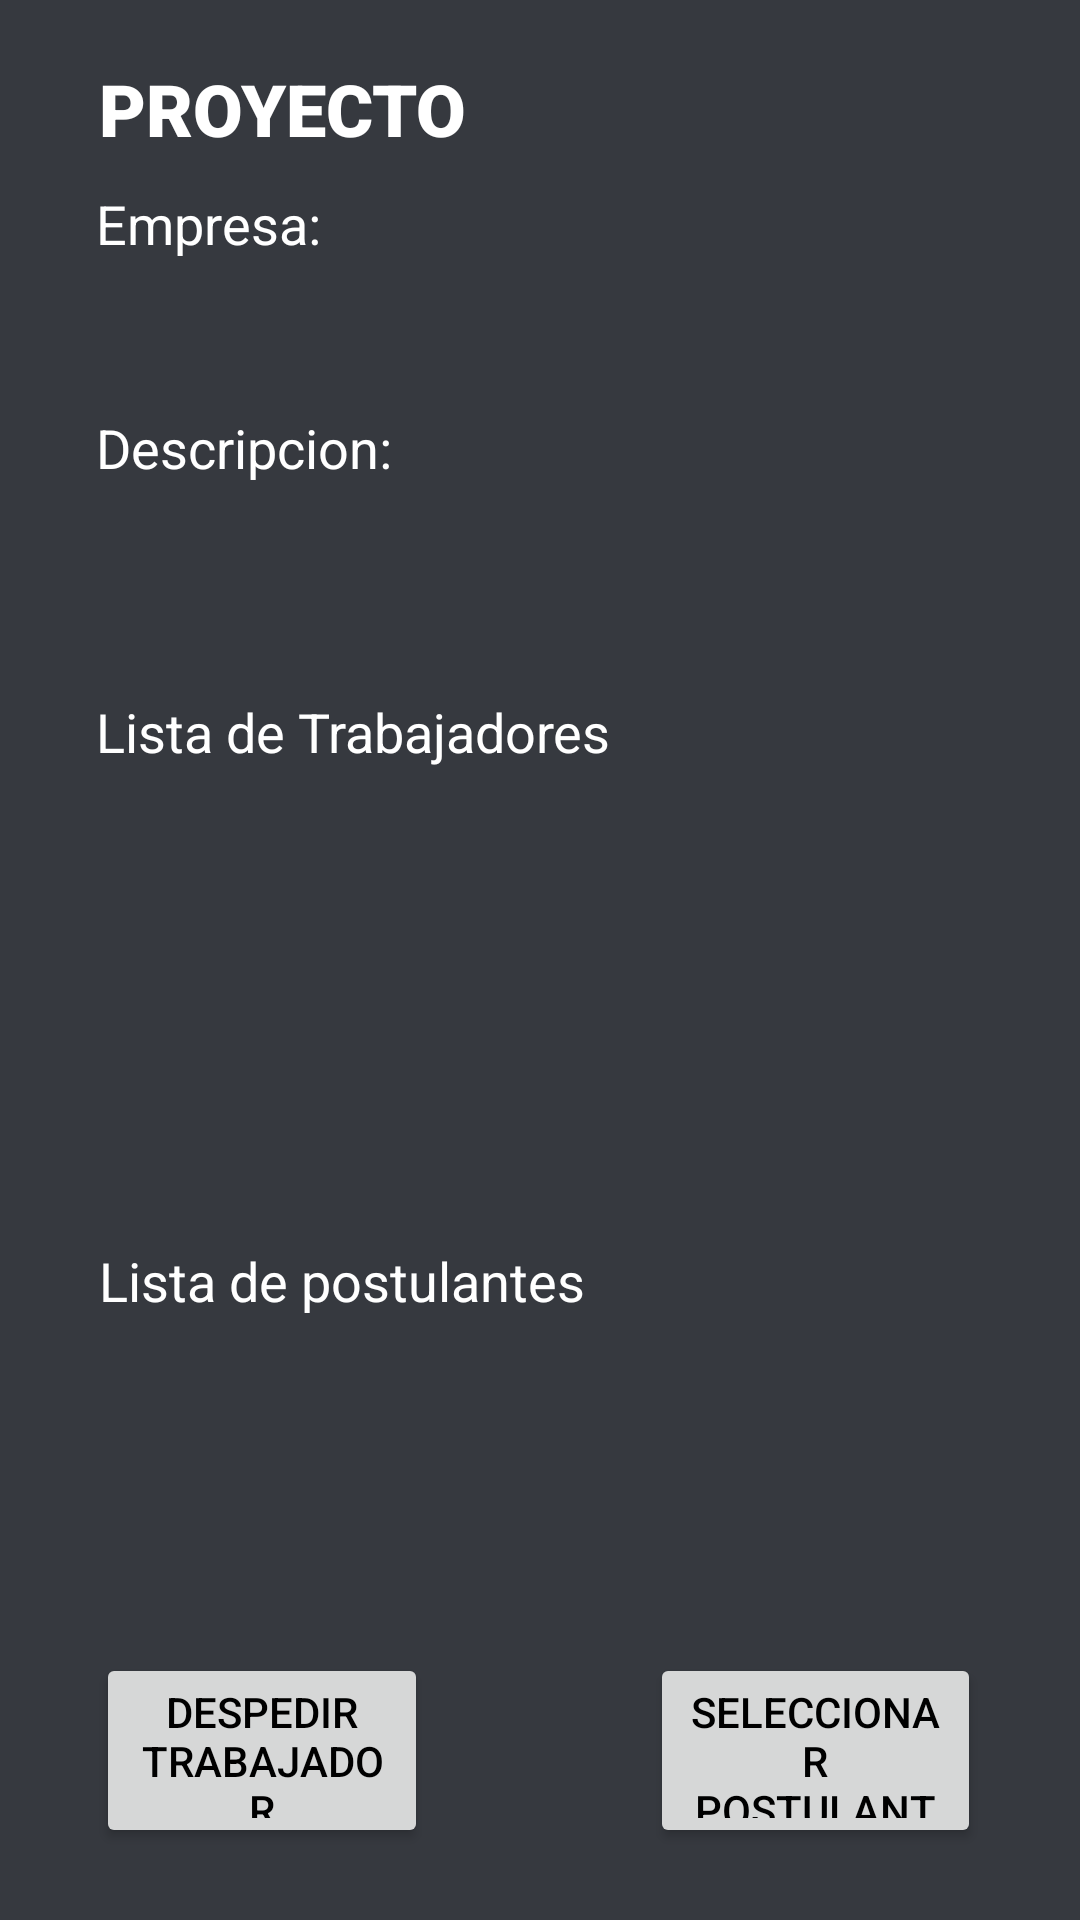

The Android layout XML behind this screen, and the referenced resources:
<!-- AndroidManifest.xml: application theme AppTheme.Dark -->
<!-- res/layout/activity_project_owner_view2.xml -->
<?xml version="1.0" encoding="utf-8"?>

<androidx.constraintlayout.widget.ConstraintLayout xmlns:android="http://schemas.android.com/apk/res/android"
    xmlns:app="http://schemas.android.com/apk/res-auto"
    xmlns:tools="http://schemas.android.com/tools"
    android:layout_width="match_parent"
    android:layout_height="match_parent">


    <TextView
        android:id="@+id/textListaPostulantes"
        android:layout_width="wrap_content"
        android:layout_height="wrap_content"
        android:layout_marginStart="33dp"
        android:layout_marginTop="24dp"
        android:text="Lista de postulantes"
        android:textSize="18sp"
        app:layout_constraintStart_toStartOf="parent"
        app:layout_constraintTop_toBottomOf="@+id/checkable_list_trabajadores" />

    <TextView
        android:id="@+id/textViewDescripcionOwner"
        android:layout_width="0dp"
        android:layout_height="91dp"
        android:layout_marginTop="80dp"
        android:layout_marginEnd="30dp"
        android:layout_marginBottom="60dp"
        app:layout_constraintBottom_toTopOf="@+id/checkable_list_trabajadores"
        app:layout_constraintEnd_toEndOf="parent"
        app:layout_constraintStart_toEndOf="@+id/textEmpresaNombre8"
        app:layout_constraintTop_toBottomOf="@+id/textViewNombreOwner"
        tools:text="Descripcion" />

    <TextView
        android:id="@+id/textEmpresaNombre8"
        android:layout_width="wrap_content"
        android:layout_height="wrap_content"
        android:layout_marginStart="32dp"
        android:layout_marginTop="79dp"
        android:layout_marginEnd="54dp"
        android:layout_marginBottom="80dp"
        android:text="Descripcion:"
        android:textSize="18sp"
        app:layout_constraintBottom_toTopOf="@+id/textView5"
        app:layout_constraintEnd_toStartOf="@+id/textViewDescripcionOwner"
        app:layout_constraintStart_toStartOf="parent"
        app:layout_constraintTop_toTopOf="@+id/textViewNombreOwner" />

    <TextView
        android:id="@+id/textViewNombreOwner"
        android:layout_width="wrap_content"
        android:layout_height="wrap_content"
        android:layout_marginStart="28dp"
        android:layout_marginTop="15dp"
        app:layout_constraintStart_toEndOf="@+id/tvProjectTittle2"
        app:layout_constraintTop_toBottomOf="@+id/tvProjectTittle2"
        tools:text="Nombre de Empresa" />

    <TextView
        android:id="@+id/textEmpresaNombre7"
        android:layout_width="wrap_content"
        android:layout_height="wrap_content"
        android:layout_marginStart="32dp"
        android:layout_marginTop="10dp"
        android:text="Empresa: "
        android:textSize="18sp"
        app:layout_constraintStart_toStartOf="parent"
        app:layout_constraintTop_toBottomOf="@+id/tvProjectTittle2" />

    <TextView
        android:id="@+id/tvProjectTittle2"
        android:layout_width="wrap_content"
        android:layout_height="wrap_content"
        android:layout_marginStart="1dp"
        android:layout_marginTop="20dp"
        android:fontFamily="sans-serif-black"
        android:text="PROYECTO"
        android:textSize="24sp"
        app:layout_constraintStart_toStartOf="@+id/textEmpresaNombre7"
        app:layout_constraintTop_toTopOf="parent" />

    <Button
        android:id="@+id/btnDespedirTrabajador"
        android:layout_width="0dp"
        android:layout_height="65dp"
        android:layout_marginStart="32dp"
        android:layout_marginEnd="74dp"
        android:layout_marginBottom="24dp"
        android:onClick="onClick"
        android:text="Despedir Trabajador"
        android:textColor="#000000"
        app:layout_constraintBottom_toBottomOf="parent"
        app:layout_constraintEnd_toStartOf="@+id/btnSeleccionarPostulante"
        app:layout_constraintStart_toStartOf="parent" />

    <Button
        android:id="@+id/btnSeleccionarPostulante"
        android:layout_width="0dp"
        android:layout_height="65dp"
        android:layout_marginEnd="33dp"
        android:layout_marginBottom="24dp"
        android:onClick="onClick"
        android:text="Seleccionar postulantes"
        android:textColor="#000000"
        app:layout_constraintBottom_toBottomOf="parent"
        app:layout_constraintEnd_toEndOf="parent"
        app:layout_constraintStart_toEndOf="@+id/btnDespedirTrabajador" />

    <ListView
        android:id="@+id/checkable_list_postulantes"
        android:layout_width="0dp"
        android:layout_height="0dp"
        android:layout_marginStart="34dp"
        android:layout_marginTop="21dp"
        android:layout_marginEnd="34dp"
        android:layout_marginBottom="14dp"
        app:layout_constraintBottom_toTopOf="@+id/btnDespedirTrabajador"
        app:layout_constraintEnd_toEndOf="parent"
        app:layout_constraintStart_toStartOf="parent"
        app:layout_constraintTop_toBottomOf="@+id/textListaPostulantes" />


    <TextView
        android:id="@+id/textView5"
        android:layout_width="wrap_content"
        android:layout_height="wrap_content"
        android:layout_marginStart="32dp"
        android:layout_marginTop="11dp"
        android:layout_marginBottom="8dp"
        android:text="Lista de Trabajadores"
        android:textSize="18sp"
        app:layout_constraintBottom_toTopOf="@+id/checkable_list_trabajadores"
        app:layout_constraintStart_toStartOf="parent"
        app:layout_constraintTop_toBottomOf="@+id/textViewDescripcionOwner" />

    <ListView
        android:id="@+id/checkable_list_trabajadores"
        android:layout_width="345dp"
        android:layout_height="133dp"
        android:layout_marginTop="8dp"
        app:layout_constraintBottom_toBottomOf="parent"
        app:layout_constraintEnd_toEndOf="@+id/textView5"
        app:layout_constraintStart_toEndOf="@+id/textView5"
        app:layout_constraintTop_toTopOf="parent" />


</androidx.constraintlayout.widget.ConstraintLayout>
<!-- resources referenced by this layout -->
<resources>
  <style name="AppTheme.Dark" parent="AppTheme">
          <item name="android:background">#36393f</item>
          <item name="android:textColor">#FFFFFF</item>
          <item name="android:textColorHint">#8BFFFFFF</item>
      </style>
  <style name="AppTheme" parent="Theme.AppCompat.Light.DarkActionBar">
          
          <item name="colorPrimary">@color/colorPrimary</item>
          <item name="colorPrimaryDark">@color/colorPrimaryDark</item>
          <item name="colorAccent">@color/colorAccent</item>
      </style>
  <!-- not gathered from this repository: default colours our renderer supplied (Android Studio template values) -->
  <color name="colorPrimary">#FF6200EE</color>
  <color name="colorPrimaryDark">#FF3700B3</color>
  <color name="colorAccent">#FF03DAC5</color>
</resources>
